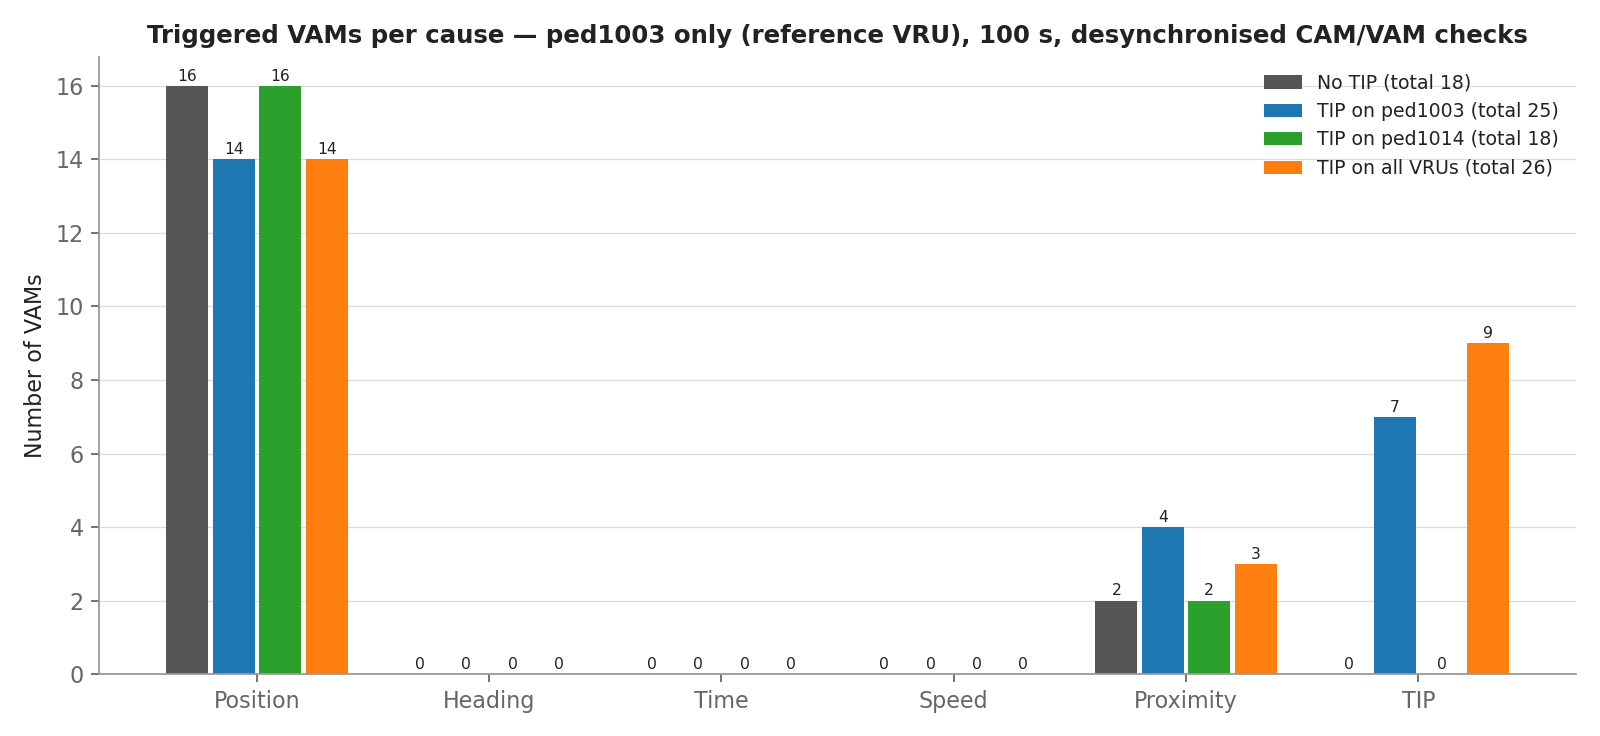

Values plotted in this chart, from the file beside it:
, No TIP, TIP on ped1003, TIP on ped1014, TIP on all VRUs
Position, 16, 14, 16, 14
Heading, 0, 0, 0, 0
Time, 0, 0, 0, 0
Speed, 0, 0, 0, 0
Proximity, 2, 4, 2, 3
TIP, 0, 7, 0, 9
Total, 18, 25, 18, 26
